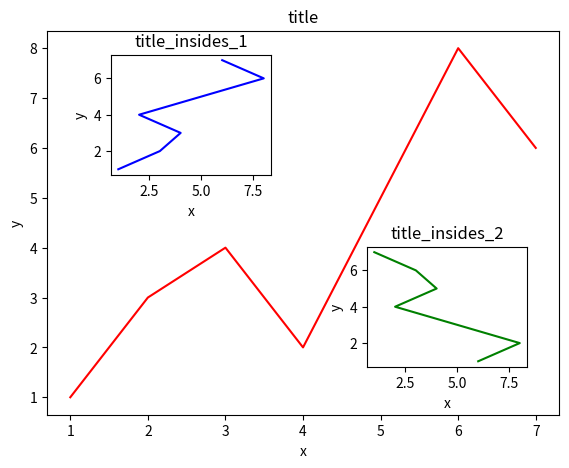

Python code for this plot:
#图中图
import matplotlib.pyplot as plt


fig = plt.figure()
x = [1,2,3,4,5,6,7]
y = [1,3,4,2,5,8,6]
left,bottom,width,height = 0.1,0.1,0.8,0.8
#坐标轴1是相对于整个figure，从左边0.1下面0.1为起点，宽度和高度为80%
ax1 = fig.add_axes([left,bottom,width,height])
ax1.plot(x,y,'r')
ax1.set_xlabel('x')
ax1.set_ylabel('y')
ax1.set_title('title')

#method 1:
left,bottom,width,height = 0.2,0.6,0.25,0.25
ax2 = fig.add_axes([left,bottom,width,height])
ax2.plot(y,x,'b')
ax2.set_xlabel('x')
ax2.set_ylabel('y')
ax2.set_title('title_insides_1')

#method 2：
plt.axes([.6,.2,.25,.25])
plt.plot(y[::-1],x,'g')
plt.xlabel('x')
plt.ylabel('y')
plt.title('title_insides_2')


plt.show()
